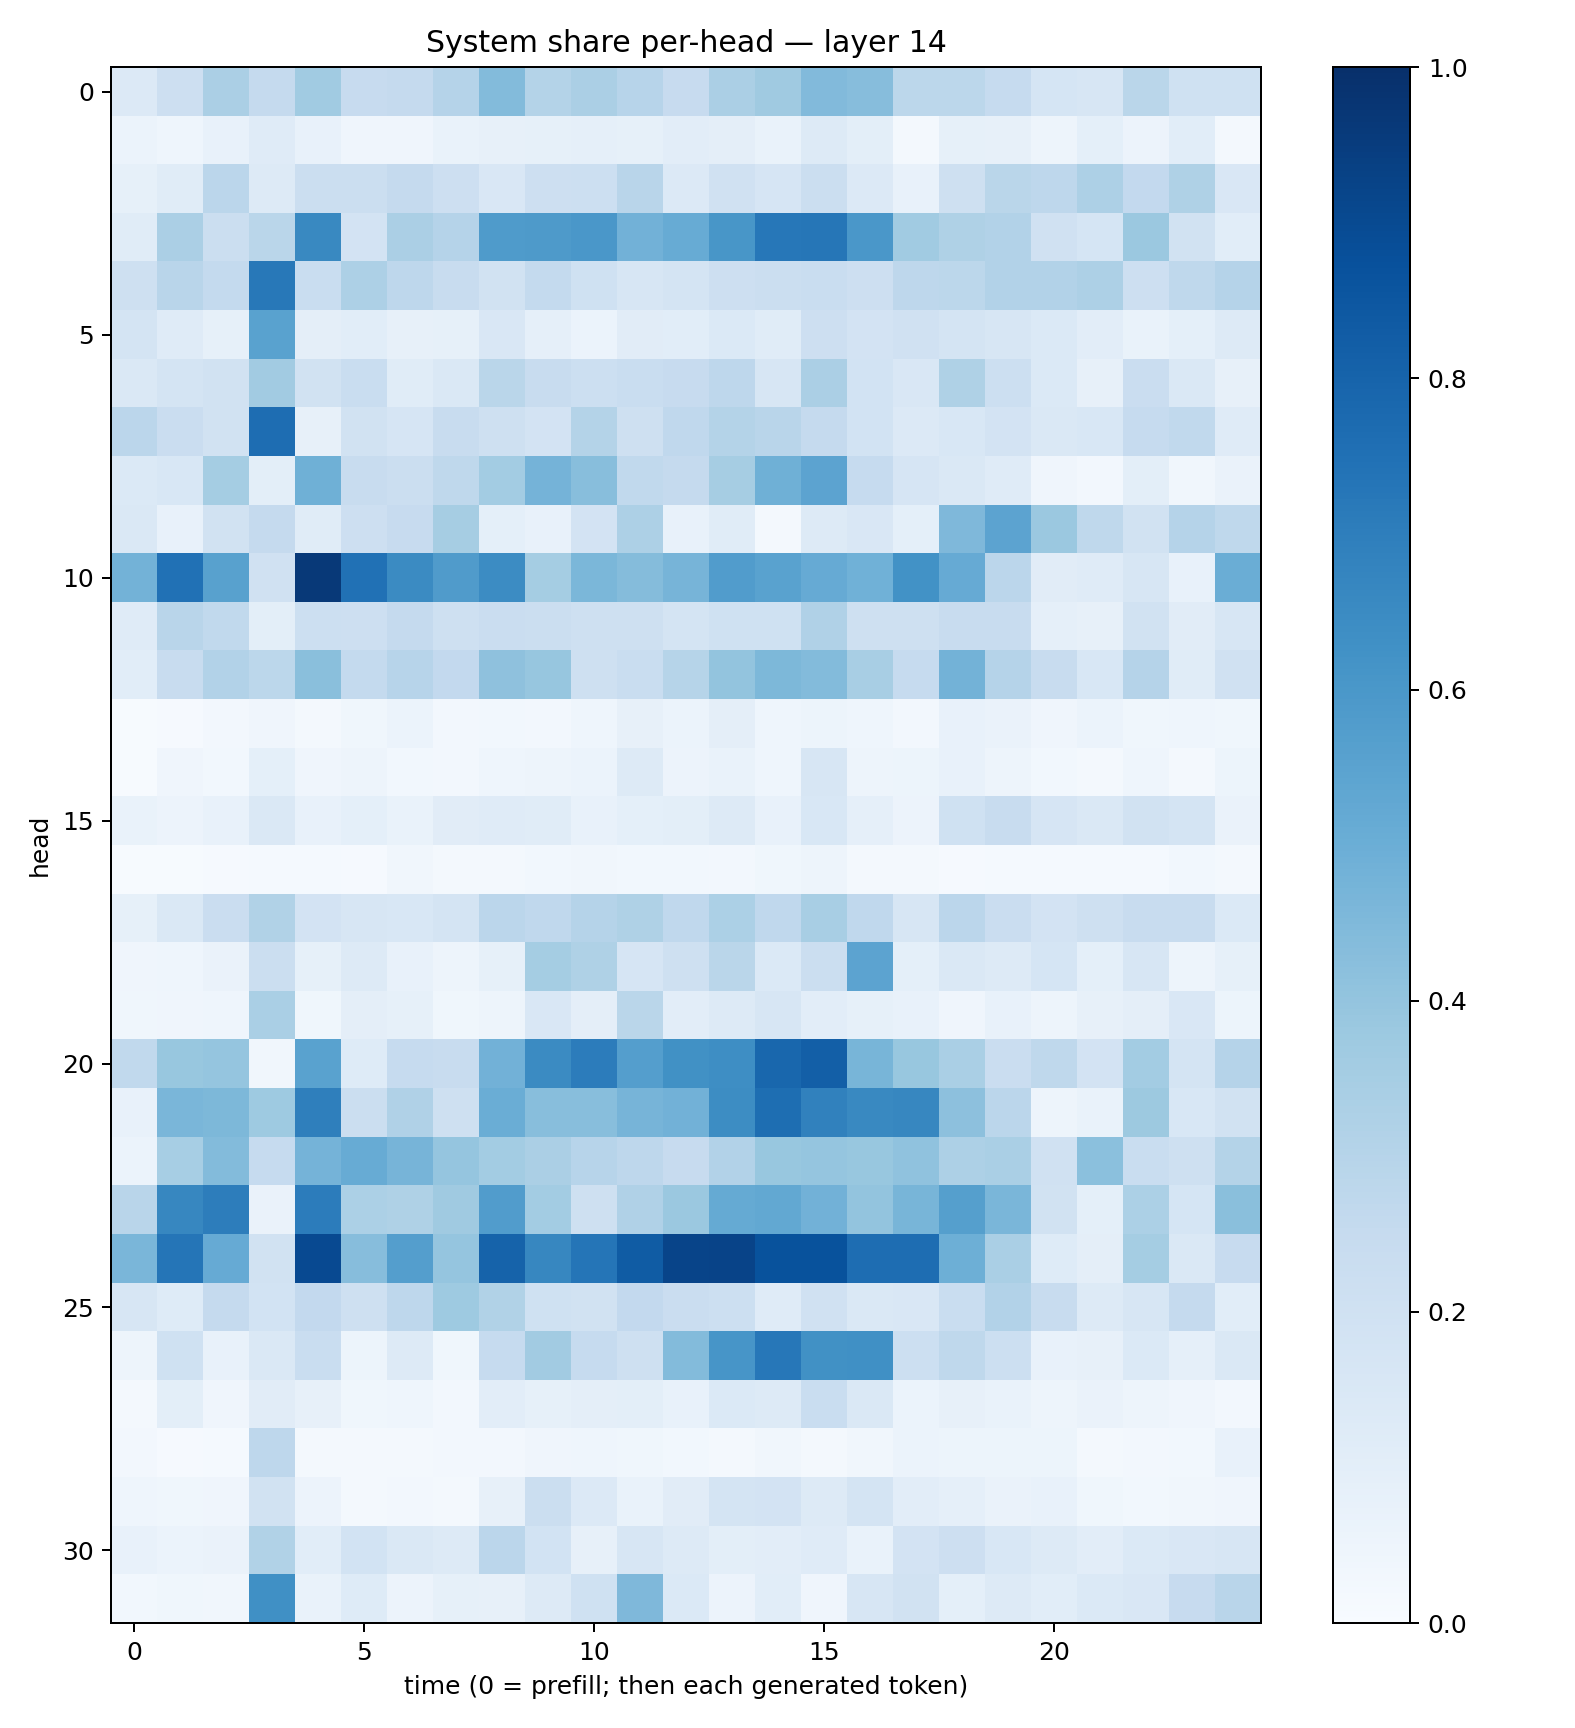

Values plotted in this chart, from the file beside it:
0.13284379, 0.2137836, 0.3355218, 0.25159568, 0.3641741, 0.24304378, 0.25327152, 0.30408555, 0.4382102, 0.3082082, 0.33229217, 0.29303533, 0.24350502, 0.3324923, 0.37050152, 0.4438476, 0.43009925, 0.2774653, 0.27938464, 0.24818894, 0.16894174, 0.16364141, 0.28757396, 0.19948456
0.06043, 0.04323, 0.07115, 0.1209, 0.07268, 0.03966, 0.0426, 0.06973, 0.08049, 0.08419, 0.08769, 0.08508, 0.1044, 0.09381, 0.06858, 0.1265, 0.1, 0.01847, 0.08244, 0.07864, 0.04731, 0.09283, 0.05645, 0.1078
0.08522, 0.1138, 0.2824, 0.1305, 0.2254, 0.2209, 0.2503, 0.2136, 0.1497, 0.2113, 0.2154, 0.2919, 0.1364, 0.1967, 0.1659, 0.2201, 0.1345, 0.07278, 0.2049, 0.2883, 0.2735, 0.3258, 0.2601, 0.3227
0.114, 0.3344, 0.2225, 0.2869, 0.6571, 0.1805, 0.3344, 0.3024, 0.5858, 0.5888, 0.6014, 0.4821, 0.5085, 0.6024, 0.723, 0.7301, 0.5985, 0.3644, 0.3241, 0.3089, 0.199, 0.1714, 0.3791, 0.192
0.2095, 0.2893, 0.2562, 0.7209, 0.2338, 0.3264, 0.2765, 0.2376, 0.19, 0.2548, 0.2005, 0.1578, 0.1739, 0.2141, 0.2253, 0.2317, 0.2117, 0.2746, 0.28, 0.311, 0.3087, 0.3261, 0.2141, 0.2697
0.174, 0.1201, 0.08371, 0.5514, 0.09606, 0.108, 0.08004, 0.08577, 0.1492, 0.08806, 0.0602, 0.1125, 0.107, 0.1386, 0.1145, 0.2118, 0.1809, 0.1957, 0.1786, 0.1566, 0.1383, 0.1024, 0.06894, 0.09114
0.1467, 0.179, 0.1932, 0.3623, 0.1918, 0.2313, 0.1156, 0.1435, 0.2863, 0.2353, 0.2184, 0.233, 0.245, 0.2736, 0.1577, 0.3347, 0.1844, 0.149, 0.321, 0.2171, 0.1399, 0.07907, 0.2284, 0.1423
0.2843, 0.2296, 0.1929, 0.7636, 0.08189, 0.1912, 0.1663, 0.2364, 0.2063, 0.183, 0.3083, 0.2058, 0.2686, 0.3053, 0.2927, 0.2538, 0.184, 0.1345, 0.1541, 0.1811, 0.146, 0.1553, 0.2481, 0.2643
0.1391, 0.1554, 0.3551, 0.1011, 0.4885, 0.2359, 0.2251, 0.2728, 0.3582, 0.4757, 0.4279, 0.2653, 0.2501, 0.3495, 0.49, 0.5455, 0.2484, 0.1647, 0.1427, 0.1196, 0.04223, 0.02676, 0.1006, 0.03361
0.1419, 0.07153, 0.1925, 0.2518, 0.1166, 0.214, 0.2431, 0.3479, 0.09244, 0.07375, 0.1821, 0.3267, 0.07799, 0.1159, 0.01847, 0.1326, 0.1519, 0.0918, 0.4498, 0.5448, 0.3795, 0.2721, 0.1921, 0.3008
0.4798, 0.7489, 0.5569, 0.1989, 0.9615, 0.7468, 0.6519, 0.5796, 0.6459, 0.3547, 0.4571, 0.4337, 0.469, 0.5771, 0.5541, 0.5145, 0.4875, 0.6234, 0.5135, 0.2826, 0.1117, 0.1197, 0.1565, 0.07472
0.1204, 0.2897, 0.2634, 0.1012, 0.2153, 0.2136, 0.2535, 0.2082, 0.2267, 0.2189, 0.2084, 0.2044, 0.1797, 0.2005, 0.1999, 0.3185, 0.2098, 0.2031, 0.238, 0.2386, 0.08755, 0.08056, 0.19, 0.1099
0.1093, 0.2358, 0.3095, 0.2802, 0.423, 0.2543, 0.2968, 0.2607, 0.4114, 0.3913, 0.208, 0.233, 0.2978, 0.4017, 0.4552, 0.4397, 0.3408, 0.2478, 0.4781, 0.3033, 0.2357, 0.1555, 0.3039, 0.1152
0.007145, 0.0116, 0.02431, 0.04224, 0.01905, 0.03664, 0.0618, 0.02503, 0.02796, 0.02367, 0.04618, 0.08037, 0.06029, 0.09431, 0.04298, 0.05387, 0.04644, 0.02378, 0.07281, 0.06518, 0.04179, 0.06051, 0.03545, 0.04347
0.00633, 0.04247, 0.03098, 0.09215, 0.03948, 0.04823, 0.02818, 0.02658, 0.04396, 0.04763, 0.06187, 0.1265, 0.05504, 0.06817, 0.04595, 0.1584, 0.04938, 0.05442, 0.074, 0.04994, 0.02989, 0.02189, 0.04541, 0.02098
0.06946, 0.05708, 0.07473, 0.1473, 0.07603, 0.08991, 0.07028, 0.1108, 0.1193, 0.1166, 0.07569, 0.09258, 0.1002, 0.1322, 0.072, 0.1553, 0.0888, 0.05587, 0.2017, 0.242, 0.1674, 0.1414, 0.1887, 0.1766
0.006482, 0.00747, 0.008582, 0.01407, 0.01471, 0.01156, 0.03169, 0.01687, 0.0179, 0.02854, 0.03264, 0.03113, 0.02783, 0.02496, 0.03819, 0.04894, 0.02329, 0.01729, 0.009946, 0.01424, 0.01214, 0.01562, 0.01483, 0.02973
0.08537, 0.1434, 0.2296, 0.316, 0.1825, 0.1615, 0.1548, 0.174, 0.2819, 0.2662, 0.3009, 0.3215, 0.2658, 0.3285, 0.2695, 0.3417, 0.2667, 0.1569, 0.2815, 0.2292, 0.1821, 0.2052, 0.2347, 0.2393
0.04241, 0.04481, 0.06286, 0.2251, 0.08534, 0.13, 0.07698, 0.04839, 0.08395, 0.3544, 0.3213, 0.1672, 0.2067, 0.2866, 0.1389, 0.2211, 0.5434, 0.09293, 0.1454, 0.1274, 0.1709, 0.09366, 0.1604, 0.04917
0.03536, 0.03975, 0.04567, 0.3387, 0.03841, 0.09729, 0.08442, 0.03834, 0.0475, 0.1502, 0.09667, 0.2886, 0.1044, 0.1278, 0.1573, 0.1052, 0.08471, 0.07207, 0.03912, 0.07604, 0.04814, 0.07995, 0.09733, 0.1497
0.2625, 0.3906, 0.397, 0.03504, 0.5514, 0.1224, 0.2482, 0.2351, 0.4807, 0.6492, 0.7055, 0.567, 0.625, 0.638, 0.7871, 0.8186, 0.4683, 0.388, 0.3395, 0.2298, 0.2697, 0.1832, 0.3563, 0.1778
0.07675, 0.4627, 0.4545, 0.3724, 0.6946, 0.2244, 0.3186, 0.2087, 0.5004, 0.4263, 0.4288, 0.4705, 0.4805, 0.6443, 0.7596, 0.6844, 0.6589, 0.6677, 0.4151, 0.2815, 0.04885, 0.0677, 0.3784, 0.1549
0.06204, 0.3452, 0.4387, 0.2478, 0.476, 0.5084, 0.4712, 0.3983, 0.3556, 0.3322, 0.2964, 0.2749, 0.2428, 0.3117, 0.3898, 0.3959, 0.3888, 0.4075, 0.3243, 0.3373, 0.1955, 0.4211, 0.2341, 0.2071
0.2918, 0.6673, 0.7009, 0.06287, 0.7058, 0.3289, 0.3214, 0.3681, 0.5771, 0.3583, 0.205, 0.3194, 0.3804, 0.5164, 0.5261, 0.4809, 0.4004, 0.4656, 0.5647, 0.4647, 0.1944, 0.09123, 0.3287, 0.1715
0.4645, 0.7308, 0.5149, 0.1889, 0.8989, 0.4325, 0.5701, 0.3982, 0.8016, 0.6658, 0.7313, 0.8291, 0.9184, 0.9232, 0.8691, 0.8708, 0.765, 0.7646, 0.4954, 0.3384, 0.1223, 0.09567, 0.3526, 0.144
0.1624, 0.1225, 0.2536, 0.1849, 0.2614, 0.2041, 0.2738, 0.3746, 0.3161, 0.2002, 0.1892, 0.2609, 0.2288, 0.2159, 0.1182, 0.1958, 0.1453, 0.15, 0.2312, 0.3113, 0.2349, 0.1273, 0.1594, 0.2502
0.05004, 0.1999, 0.07273, 0.1421, 0.2336, 0.05313, 0.1322, 0.03588, 0.2485, 0.3603, 0.25, 0.2079, 0.4388, 0.6086, 0.7229, 0.627, 0.6324, 0.217, 0.2729, 0.2183, 0.07092, 0.07859, 0.1376, 0.08982
0.02115, 0.1009, 0.03911, 0.1111, 0.08141, 0.03885, 0.045, 0.02606, 0.1027, 0.0822, 0.09688, 0.09896, 0.07793, 0.1393, 0.1321, 0.2306, 0.1447, 0.06237, 0.08185, 0.06657, 0.04713, 0.06621, 0.04866, 0.04059
0.02538, 0.01164, 0.01337, 0.2762, 0.0192, 0.01736, 0.02009, 0.02665, 0.02695, 0.0391, 0.0464, 0.03569, 0.02974, 0.02038, 0.03244, 0.01726, 0.03235, 0.06017, 0.05406, 0.05397, 0.05342, 0.02111, 0.02442, 0.02943
0.04461, 0.03726, 0.04114, 0.1923, 0.05624, 0.02276, 0.02577, 0.02256, 0.08098, 0.2238, 0.1338, 0.07021, 0.1103, 0.1761, 0.1802, 0.1282, 0.1759, 0.1019, 0.08842, 0.06413, 0.0768, 0.03648, 0.0311, 0.03237
0.0704, 0.0596, 0.0645, 0.3153, 0.1086, 0.1865, 0.1462, 0.1257, 0.2829, 0.1855, 0.07821, 0.1614, 0.1323, 0.09796, 0.1051, 0.1173, 0.06747, 0.1811, 0.2117, 0.1562, 0.1282, 0.1035, 0.1377, 0.1516
0.03064, 0.03618, 0.0321, 0.63, 0.07003, 0.1229, 0.05478, 0.0836, 0.07869, 0.1319, 0.1998, 0.4497, 0.1405, 0.0578, 0.1094, 0.04116, 0.1631, 0.1883, 0.09119, 0.131, 0.106, 0.1398, 0.1493, 0.2425
